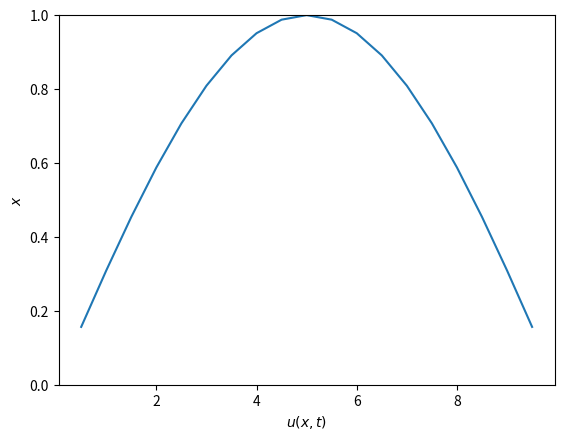

Recreate this plot in Python.
import numpy as np
import matplotlib.pyplot as plt
import matplotlib.animation as animation
from math import ceil

def ExpEuler(u, alpha, beta, a, b, t_end, N, D=1, C = 0.49):
    dx = b-a/N
    dt = ((dx**2)/D)*(C)
    n_of_t_steps = ceil(t_end/dt)
    print(dt)
    x_points = np.linspace(a,b,N+1)
    x_int = x_points[1:-1]
    U = np.zeros((n_of_t_steps+1,N-1))  
    print(U) 
    U[0,:] = u(x_int,a,b)
    for n in range(n_of_t_steps):
    
        for i in range(N-1):
            if i == 0:
                U[n+1, 0] = U[n,0] + C*(alpha - 2*U[n,0] + U[n,1])
            if i > 0 and i< N - 2:
                U[n+1, i] = U[n,i] + C*(U[n,i+1] - 2*U[n,i] + U[n,i-1])
            if i == N-1:
                U[n+1, i-1] = U[n,i-1] + C*(beta - 2*U[n,i-1] + U[n,i-2])
    return U, x_int, n_of_t_steps
def InitialCond(x,alpha,beta):
    return np.sin((np.pi*(x-alpha))/(beta-alpha))

if __name__ == '__main__':
    U,x,N_time = ExpEuler(InitialCond,0,0,0,10,10,20)
  
    fig, ax = plt.subplots()
    ax.set_ylim(0,1)
    ax.set_ylabel(f'$x$')
    ax.set_xlabel(f'$u(x,t)$')
    line, = ax.plot(x,U[0,:])
    def animate(i):
        line.set_data((x,U[i,:]))
        return (line,)
    
    ani = animation.FuncAnimation(fig, animate, frames = range(N_time), blit = True, interval = 100)
    plt.show()
    